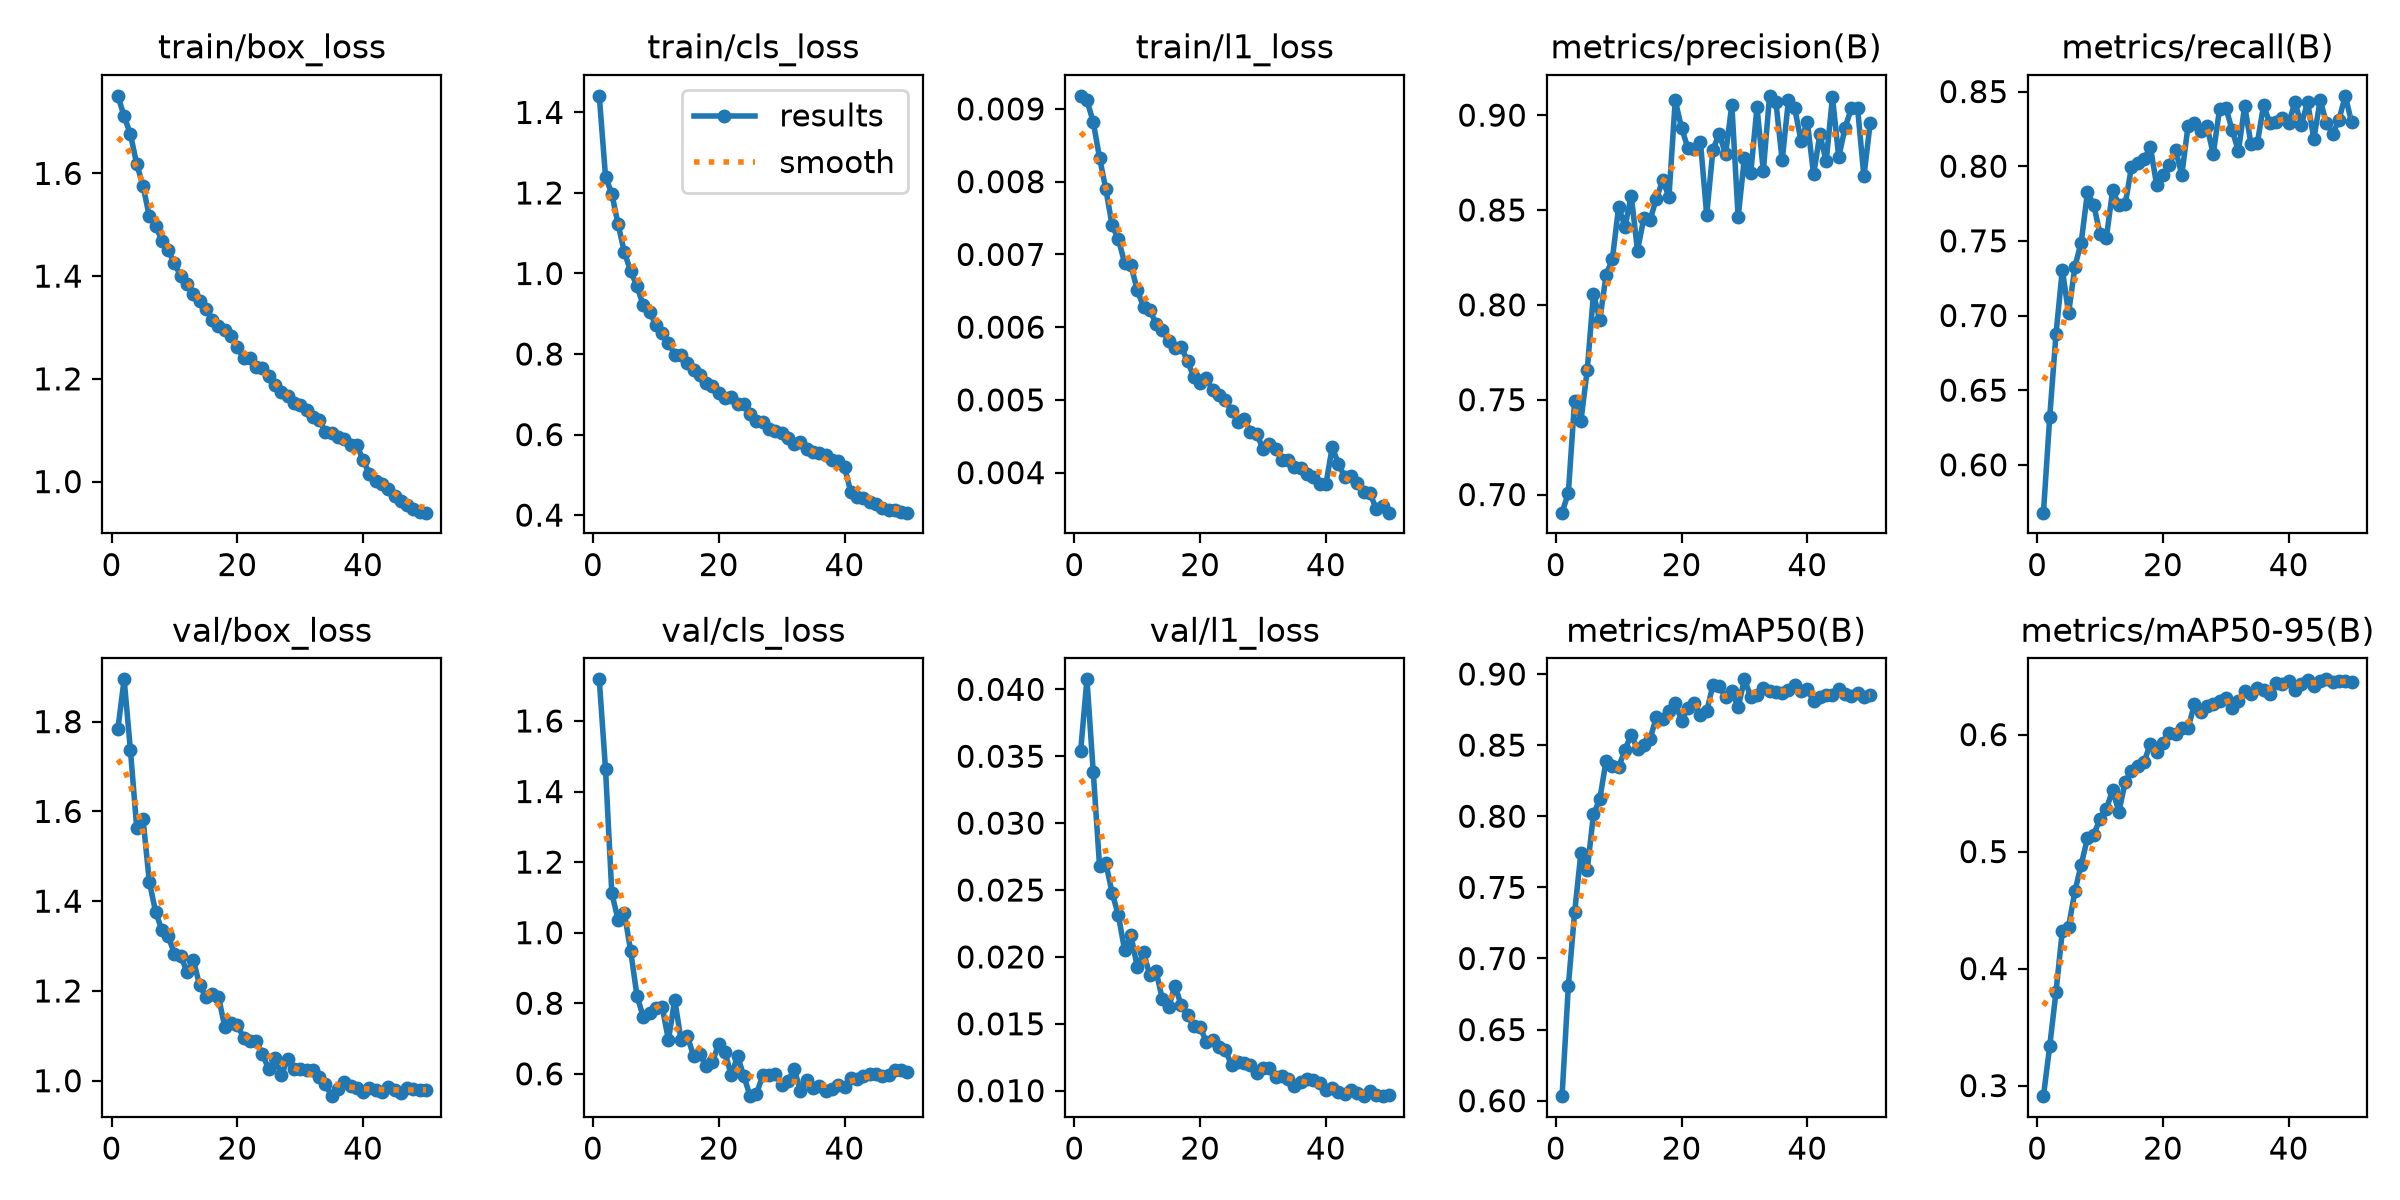

The data file committed next to this chart (first rows):
epoch, time, train/box_loss, train/cls_loss, train/l1_loss, metrics/precision(B), metrics/recall(B), metrics/mAP50(B), metrics/mAP50-95(B), val/box_loss, val/cls_loss, val/l1_loss, lr/pg0, lr/pg1, lr/pg2
1, 152.4, 1.751, 1.441, 0.00918, 0.6904, 0.5679, 0.6032, 0.291, 1.783, 1.718, 0.0354, 0.0003328, 0.0003328, 0.06705
2, 294.3, 1.711, 1.24, 0.00912, 0.7008, 0.6322, 0.6807, 0.3339, 1.894, 1.463, 0.04075, 0.000653, 0.000653, 0.03404
3, 434.8, 1.676, 1.198, 0.00882, 0.7495, 0.6878, 0.7325, 0.3804, 1.737, 1.111, 0.03385, 0.0009599, 0.0009599, 0.001009
4, 574.6, 1.618, 1.122, 0.00833, 0.7388, 0.7306, 0.7743, 0.432, 1.563, 1.036, 0.02683, 0.0009406, 0.0009406, 0.0009406
5, 714.5, 1.576, 1.052, 0.0079, 0.7654, 0.7015, 0.762, 0.436, 1.584, 1.055, 0.02702, 0.0009208, 0.0009208, 0.0009208
6, 854.7, 1.516, 1.006, 0.0074, 0.806, 0.7328, 0.8015, 0.466, 1.444, 0.9476, 0.0248, 0.000901, 0.000901, 0.000901
7, 994.9, 1.498, 0.9684, 0.00721, 0.7919, 0.7489, 0.8119, 0.4888, 1.376, 0.821, 0.0231, 0.0008812, 0.0008812, 0.0008812
8, 1135, 1.469, 0.9206, 0.00688, 0.8157, 0.7824, 0.8391, 0.5114, 1.336, 0.7613, 0.02049, 0.0008614, 0.0008614, 0.0008614
9, 1275, 1.45, 0.9041, 0.00685, 0.8241, 0.7742, 0.8351, 0.5146, 1.322, 0.7731, 0.02161, 0.0008416, 0.0008416, 0.0008416
10, 1415, 1.425, 0.8728, 0.00651, 0.8517, 0.7544, 0.8345, 0.5279, 1.282, 0.7866, 0.01925, 0.0008218, 0.0008218, 0.0008218
11, 1556, 1.4, 0.8517, 0.00628, 0.8412, 0.752, 0.8466, 0.5363, 1.279, 0.7902, 0.02033, 0.000802, 0.000802, 0.000802
12, 1696, 1.385, 0.8286, 0.00624, 0.8575, 0.7839, 0.8575, 0.5526, 1.242, 0.696, 0.01863, 0.0007822, 0.0007822, 0.0007822
13, 1836, 1.365, 0.7985, 0.00604, 0.8286, 0.774, 0.8471, 0.5339, 1.27, 0.8092, 0.01891, 0.0007624, 0.0007624, 0.0007624
14, 1976, 1.351, 0.7977, 0.00596, 0.8457, 0.7744, 0.8502, 0.5596, 1.212, 0.697, 0.01683, 0.0007426, 0.0007426, 0.0007426
15, 2116, 1.337, 0.7779, 0.00581, 0.8448, 0.7996, 0.8544, 0.5689, 1.187, 0.7078, 0.01628, 0.0007228, 0.0007228, 0.0007228
16, 2256, 1.314, 0.7596, 0.00571, 0.856, 0.8019, 0.8699, 0.5727, 1.192, 0.6505, 0.01783, 0.000703, 0.000703, 0.000703
17, 2397, 1.303, 0.7483, 0.00573, 0.8656, 0.8048, 0.8684, 0.5765, 1.188, 0.6549, 0.01638, 0.0006832, 0.0006832, 0.0006832
18, 2537, 1.295, 0.7292, 0.00553, 0.857, 0.813, 0.8742, 0.5922, 1.12, 0.6227, 0.01565, 0.0006634, 0.0006634, 0.0006634
19, 2677, 1.283, 0.7195, 0.00532, 0.9079, 0.7873, 0.8797, 0.585, 1.128, 0.6327, 0.0148, 0.0006436, 0.0006436, 0.0006436
20, 2817, 1.262, 0.7024, 0.00523, 0.8932, 0.7944, 0.8672, 0.5931, 1.125, 0.6858, 0.01474, 0.0006238, 0.0006238, 0.0006238
21, 2957, 1.24, 0.6898, 0.0053, 0.8828, 0.8005, 0.8761, 0.6017, 1.095, 0.6608, 0.01363, 0.000604, 0.000604, 0.000604
22, 3098, 1.24, 0.6924, 0.00513, 0.8823, 0.8111, 0.8797, 0.6003, 1.088, 0.5953, 0.01382, 0.0005842, 0.0005842, 0.0005842
23, 3238, 1.223, 0.6754, 0.00507, 0.8861, 0.7942, 0.8711, 0.6055, 1.089, 0.65, 0.01324, 0.0005644, 0.0005644, 0.0005644
24, 3378, 1.222, 0.6755, 0.005, 0.8475, 0.8271, 0.8737, 0.6052, 1.059, 0.5927, 0.01302, 0.0005446, 0.0005446, 0.0005446
25, 3518, 1.206, 0.6523, 0.00485, 0.8819, 0.8289, 0.8925, 0.626, 1.025, 0.5367, 0.01194, 0.0005248, 0.0005248, 0.0005248
26, 3658, 1.189, 0.6336, 0.0047, 0.8902, 0.8233, 0.8913, 0.6192, 1.05, 0.5426, 0.01214, 0.000505, 0.000505, 0.000505
27, 3798, 1.174, 0.6323, 0.00474, 0.8793, 0.8268, 0.8838, 0.6242, 1.013, 0.596, 0.01205, 0.0004852, 0.0004852, 0.0004852
28, 3938, 1.166, 0.6136, 0.00456, 0.9054, 0.8083, 0.8879, 0.6263, 1.048, 0.5968, 0.01193, 0.0004654, 0.0004654, 0.0004654
29, 4078, 1.153, 0.6098, 0.00453, 0.8462, 0.838, 0.8766, 0.6285, 1.026, 0.5996, 0.01133, 0.0004456, 0.0004456, 0.0004456
30, 4218, 1.149, 0.6036, 0.00433, 0.8776, 0.8392, 0.8963, 0.6309, 1.027, 0.569, 0.01167, 0.0004258, 0.0004258, 0.0004258
31, 4359, 1.139, 0.5922, 0.00439, 0.8693, 0.8243, 0.8841, 0.6229, 1.024, 0.5787, 0.01173, 0.000406, 0.000406, 0.000406
32, 4499, 1.126, 0.5757, 0.00432, 0.9042, 0.8101, 0.8852, 0.629, 1.024, 0.6131, 0.01103, 0.0003862, 0.0003862, 0.0003862
33, 4639, 1.12, 0.5819, 0.00418, 0.8705, 0.8403, 0.8903, 0.6374, 1.009, 0.5519, 0.01111, 0.0003664, 0.0003664, 0.0003664
34, 4779, 1.097, 0.5637, 0.00418, 0.9102, 0.815, 0.8879, 0.6343, 0.9925, 0.582, 0.01086, 0.0003466, 0.0003466, 0.0003466
35, 4919, 1.095, 0.5575, 0.00408, 0.9071, 0.8153, 0.8873, 0.6402, 0.9656, 0.5592, 0.01032, 0.0003268, 0.0003268, 0.0003268
36, 5059, 1.087, 0.5544, 0.00406, 0.8762, 0.8408, 0.887, 0.6379, 0.9827, 0.5649, 0.01062, 0.000307, 0.000307, 0.000307
37, 5199, 1.084, 0.549, 0.00398, 0.9078, 0.8288, 0.8885, 0.6345, 0.9973, 0.5526, 0.01085, 0.0002872, 0.0002872, 0.0002872
38, 5339, 1.072, 0.5368, 0.00394, 0.9035, 0.8297, 0.8926, 0.6437, 0.9881, 0.556, 0.0108, 0.0002674, 0.0002674, 0.0002674
39, 5480, 1.071, 0.5344, 0.00384, 0.8864, 0.8321, 0.8882, 0.6434, 0.9839, 0.5681, 0.0106, 0.0002476, 0.0002476, 0.0002476
40, 5620, 1.042, 0.5201, 0.00384, 0.8966, 0.829, 0.8896, 0.6462, 0.9749, 0.562, 0.01003, 0.0002278, 0.0002278, 0.0002278
41, 5773, 1.015, 0.4573, 0.00435, 0.8688, 0.8427, 0.8809, 0.6383, 0.9835, 0.5876, 0.01017, 0.000208, 0.000208, 0.000208
42, 5916, 1.001, 0.4457, 0.00412, 0.89, 0.8277, 0.884, 0.6435, 0.979, 0.5856, 0.00991, 0.0001882, 0.0001882, 0.0001882
43, 6059, 0.9953, 0.443, 0.00394, 0.8756, 0.8429, 0.8849, 0.6468, 0.9757, 0.595, 0.00978, 0.0001684, 0.0001684, 0.0001684
44, 6202, 0.9864, 0.4326, 0.00395, 0.9095, 0.8185, 0.8849, 0.6411, 0.9854, 0.5987, 0.01004, 0.0001486, 0.0001486, 0.0001486
45, 6345, 0.9714, 0.4276, 0.00386, 0.8778, 0.844, 0.8894, 0.6461, 0.9786, 0.6007, 0.00983, 0.0001288, 0.0001288, 0.0001288
46, 6488, 0.9616, 0.4174, 0.00374, 0.8934, 0.829, 0.8859, 0.6472, 0.9728, 0.5936, 0.0096, 0.000109, 0.000109, 0.000109
47, 6631, 0.9552, 0.4134, 0.00372, 0.9035, 0.8215, 0.8843, 0.6451, 0.984, 0.5971, 0.00995, 8.92e-05, 8.92e-05, 8.92e-05
48, 6774, 0.9462, 0.4118, 0.0035, 0.9035, 0.8313, 0.8869, 0.6459, 0.9807, 0.6108, 0.0097, 6.94e-05, 6.94e-05, 6.94e-05
49, 6916, 0.9415, 0.4069, 0.00354, 0.8677, 0.8471, 0.8835, 0.6454, 0.9782, 0.6095, 0.00959, 4.96e-05, 4.96e-05, 4.96e-05
50, 7059, 0.9395, 0.4061, 0.00345, 0.8959, 0.8293, 0.8855, 0.6451, 0.9802, 0.6044, 0.00967, 2.98e-05, 2.98e-05, 2.98e-05
